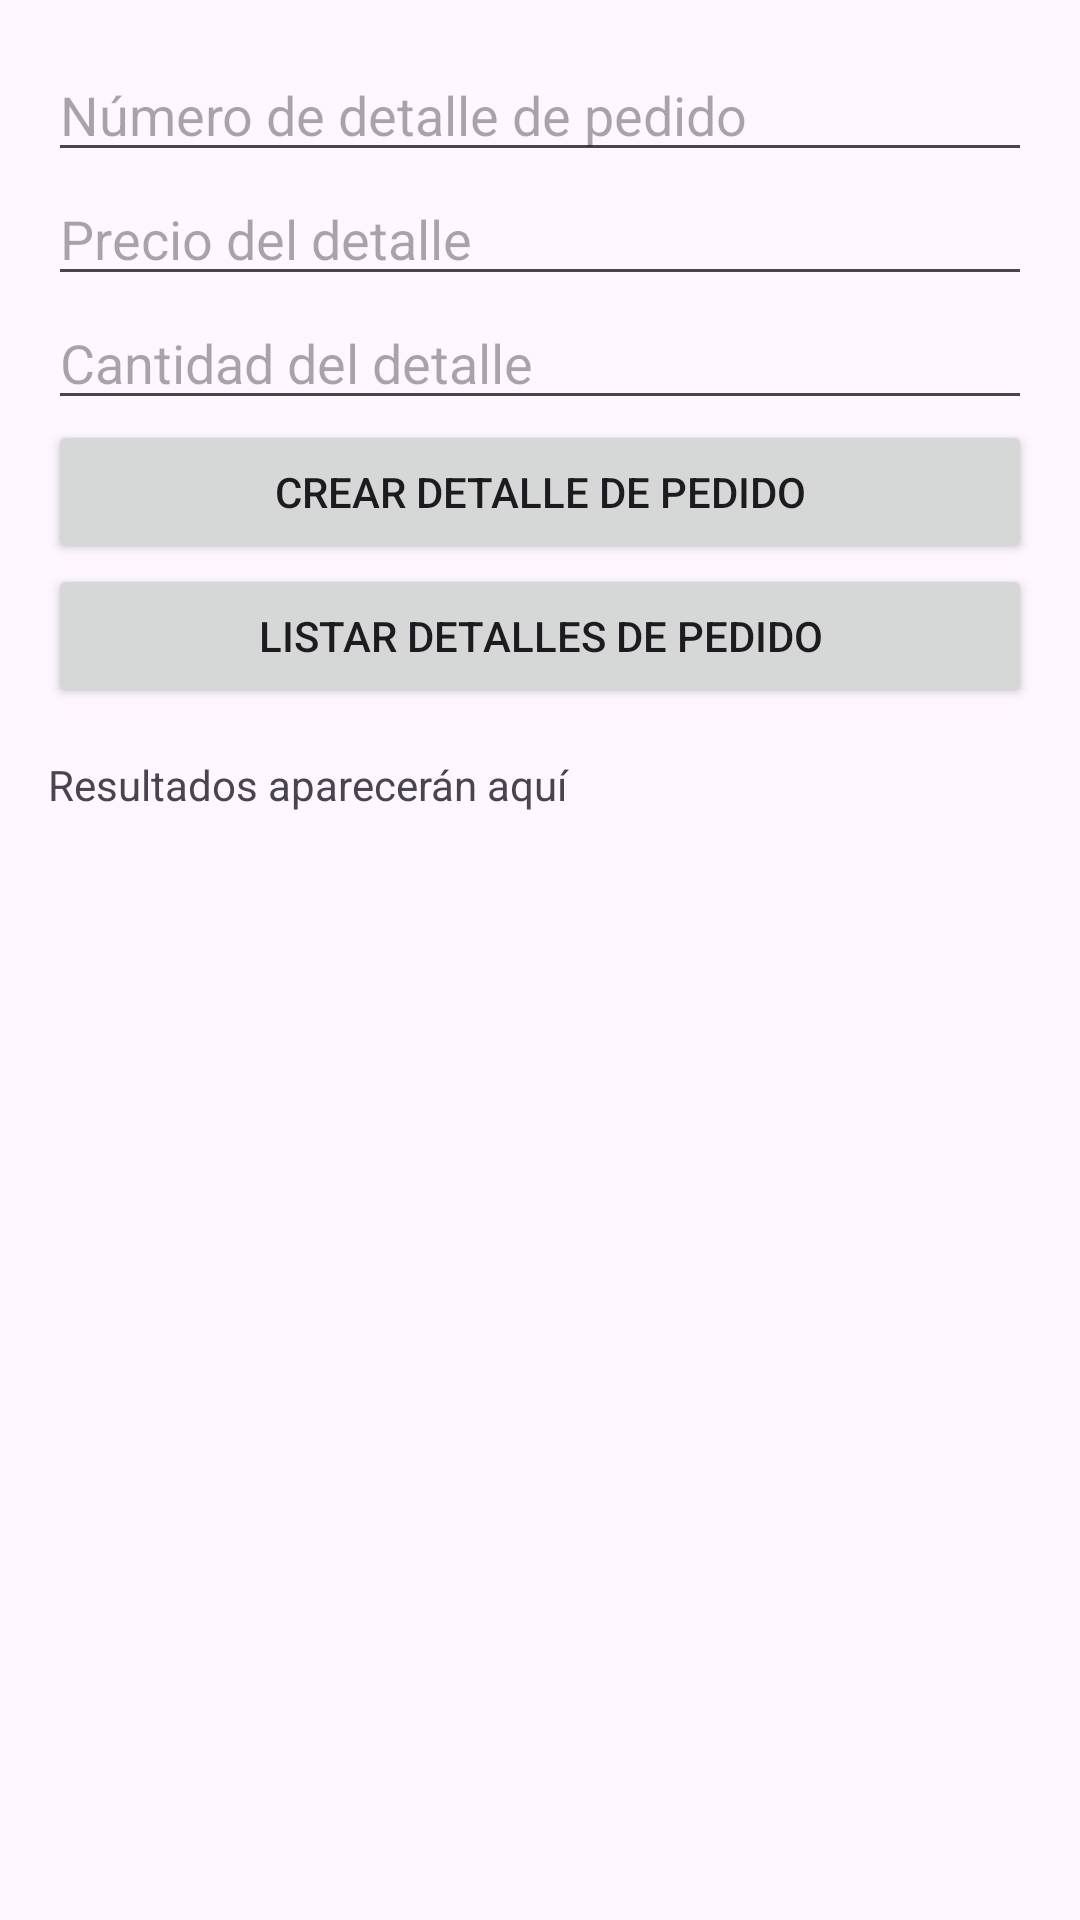

Reconstruct the res/layout file that produces this screen, plus the resources it refers to.
<!-- AndroidManifest.xml: application theme Theme.AppInterface -->
<!-- res/layout/activity_detallepedido.xml -->
<?xml version="1.0" encoding="utf-8"?>
<LinearLayout xmlns:android="http://schemas.android.com/apk/res/android"
			  android:layout_width="match_parent"
			  android:layout_height="match_parent"
			  android:orientation="vertical"
			  android:padding="16dp">

	<EditText
			android:id="@+id/numDetallePedido"
			android:layout_width="match_parent"
			android:layout_height="wrap_content"
			android:hint="Número de detalle de pedido"
			android:inputType="number"/>

	<EditText
			android:id="@+id/precioDetallePedido"
			android:layout_width="match_parent"
			android:layout_height="wrap_content"
			android:hint="Precio del detalle"
			android:inputType="numberDecimal"/>

	<EditText
			android:id="@+id/cantidadDetallePedido"
			android:layout_width="match_parent"
			android:layout_height="wrap_content"
			android:hint="Cantidad del detalle"
			android:inputType="number"/>

	<Button
			android:onClick="crearDetallePedido"
			android:layout_width="match_parent"
			android:layout_height="wrap_content"
			android:text="Crear Detalle de Pedido"/>

	<Button
			android:onClick="listarDetallesPedido"
			android:layout_width="match_parent"
			android:layout_height="wrap_content"
			android:text="Listar Detalles de Pedido"/>

	<TextView
			android:id="@+id/textViewResultados"
			android:layout_width="match_parent"
			android:layout_height="wrap_content"
			android:text="Resultados aparecerán aquí"
			android:paddingTop="16dp"/>
</LinearLayout>
<!-- resources referenced by this layout -->
<resources>
  <style name="Theme.AppInterface" parent="Base.Theme.AppInterface" />
  <style name="Base.Theme.AppInterface" parent="Theme.Material3.DayNight.NoActionBar">
  		
  		
  	</style>
</resources>
